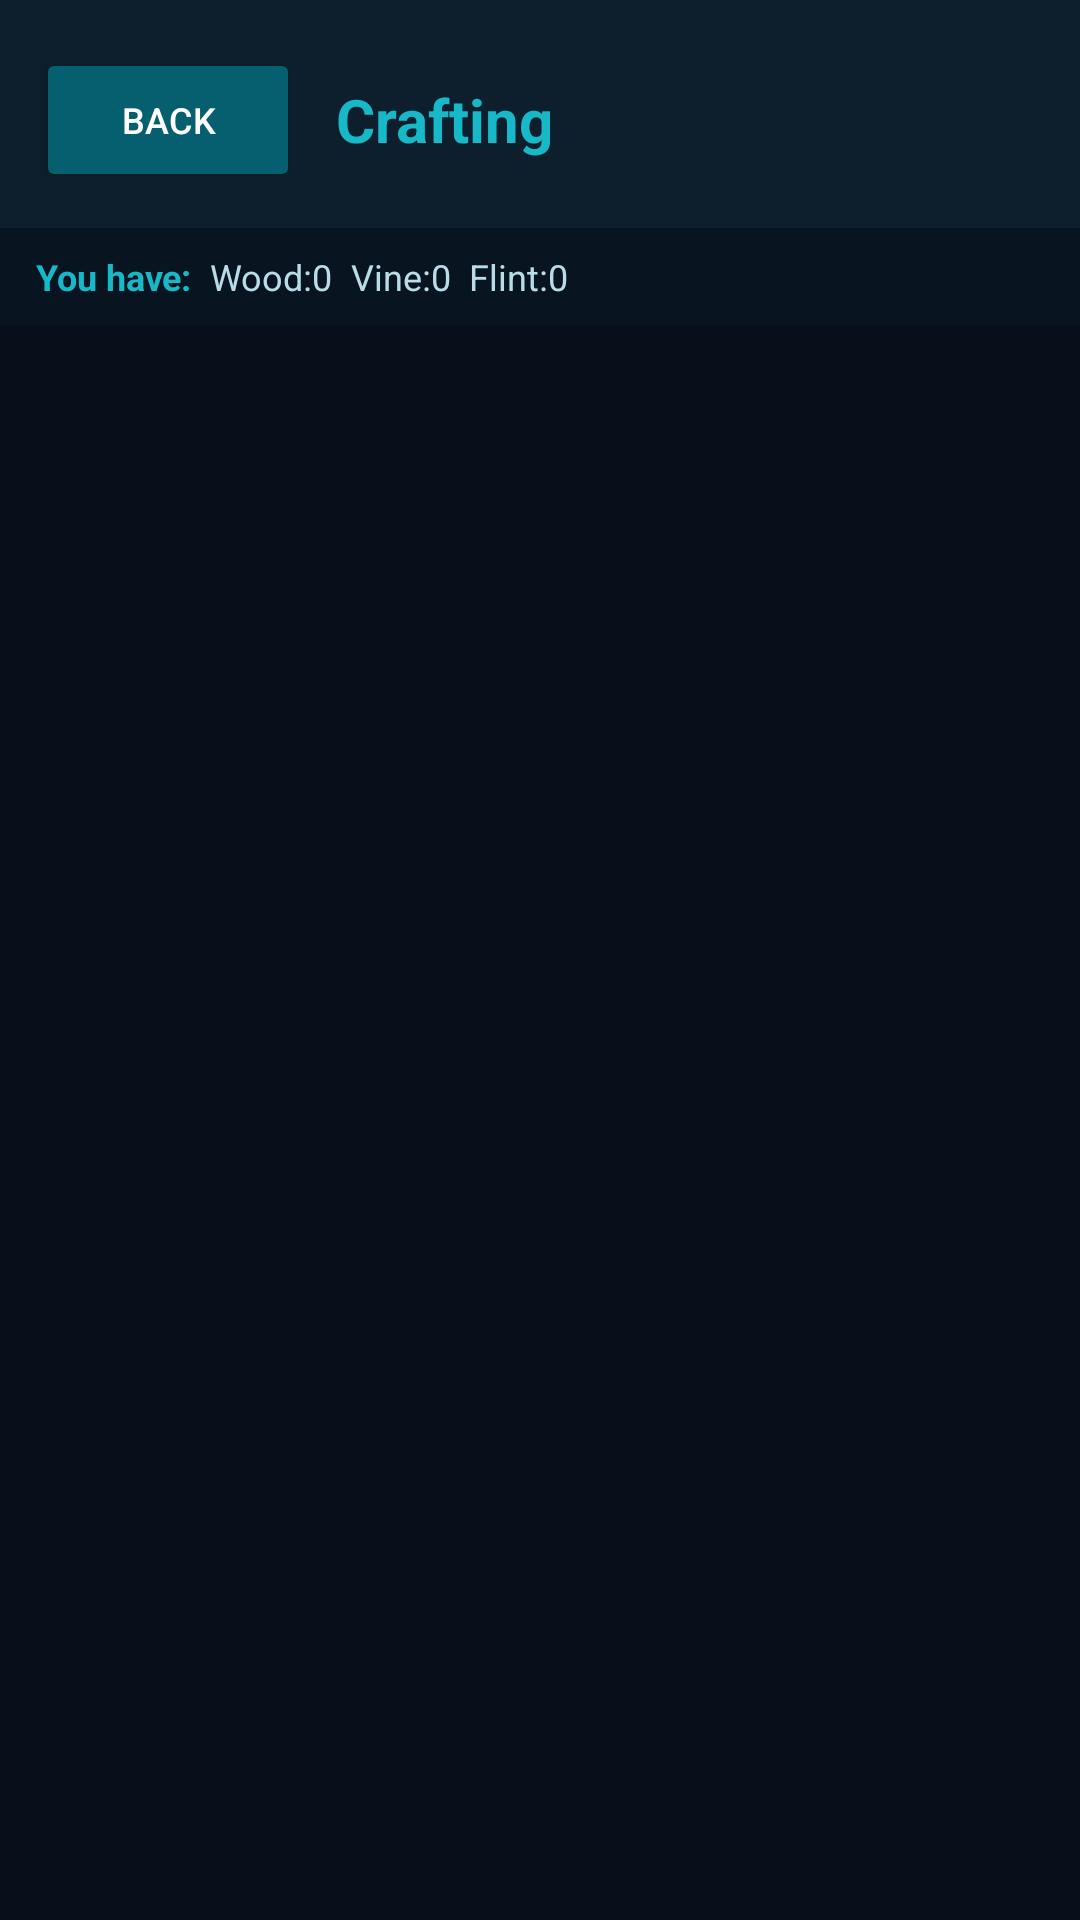

The Android layout XML behind this screen, and the referenced resources:
<!-- AndroidManifest.xml: application theme Theme.Shipwrecked -->
<!-- res/layout/activity_crafting.xml -->
<?xml version="1.0" encoding="utf-8"?>
<LinearLayout xmlns:android="http://schemas.android.com/apk/res/android"
    android:layout_width="match_parent"
    android:layout_height="match_parent"
    android:orientation="vertical"
    android:background="#060F1A"
    android:fitsSystemWindows="true">

    
    <LinearLayout
        android:layout_width="match_parent"
        android:layout_height="wrap_content"
        android:orientation="horizontal"
        android:background="#0D1F2D"
        android:paddingTop="16dp"
        android:paddingBottom="12dp"
        android:paddingStart="12dp"
        android:paddingEnd="12dp"
        android:gravity="center_vertical">

        <Button
            android:id="@+id/btnBackFromCrafting"
            android:layout_width="wrap_content"
            android:layout_height="wrap_content"
            android:text="Back"
            android:textSize="12sp"
            android:backgroundTint="#055F6E"
            android:textColor="#FFFFFF"
            android:layout_marginEnd="12dp"/>

        <TextView
            android:layout_width="0dp"
            android:layout_height="wrap_content"
            android:layout_weight="1"
            android:text="Crafting"
            android:textColor="#17B8C8"
            android:textSize="20sp"
            android:textStyle="bold"/>

    </LinearLayout>

    
    <LinearLayout
        android:layout_width="match_parent"
        android:layout_height="wrap_content"
        android:orientation="horizontal"
        android:background="#081520"
        android:paddingStart="12dp"
        android:paddingEnd="12dp"
        android:paddingTop="8dp"
        android:paddingBottom="8dp"
        android:gravity="center_vertical">

        <TextView
            android:layout_width="wrap_content"
            android:layout_height="wrap_content"
            android:text="You have:  "
            android:textColor="#17B8C8"
            android:textSize="12sp"
            android:textStyle="bold"/>

        <TextView
            android:id="@+id/tvCraftWood"
            android:layout_width="wrap_content"
            android:layout_height="wrap_content"
            android:text="Wood:0  "
            android:textColor="#B8DCE8"
            android:textSize="12sp"/>

        <TextView
            android:id="@+id/tvCraftVine"
            android:layout_width="wrap_content"
            android:layout_height="wrap_content"
            android:text="Vine:0  "
            android:textColor="#B8DCE8"
            android:textSize="12sp"/>

        <TextView
            android:id="@+id/tvCraftFlint"
            android:layout_width="wrap_content"
            android:layout_height="wrap_content"
            android:text="Flint:0"
            android:textColor="#B8DCE8"
            android:textSize="12sp"/>

    </LinearLayout>

    
    <androidx.recyclerview.widget.RecyclerView
        android:id="@+id/rvRecipes"
        android:layout_width="match_parent"
        android:layout_height="0dp"
        android:layout_weight="1"
        android:paddingTop="12dp"
        android:clipToPadding="false"/>

</LinearLayout>
<!-- resources referenced by this layout -->
<resources>
  <style name="Theme.Shipwrecked" parent="Theme.MaterialComponents.DayNight.NoActionBar">
          <item name="colorPrimary">#0A7B8C</item>
          <item name="colorPrimaryVariant">#055F6E</item>
          <item name="colorOnPrimary">#FFFFFF</item>
          <item name="colorSecondary">#17B8C8</item>
          <item name="colorOnSecondary">#FFFFFF</item>
          <item name="android:windowBackground">#060F1A</item>
          <item name="colorSurface">#0D1F2D</item>
          <item name="colorOnSurface">#B8DCE8</item>
          <item name="android:windowTranslucentStatus">false</item>
          <item name="android:statusBarColor">#0D1F2D</item>
          <item name="android:windowLayoutInDisplayCutoutMode">shortEdges</item>
      </style>
</resources>
